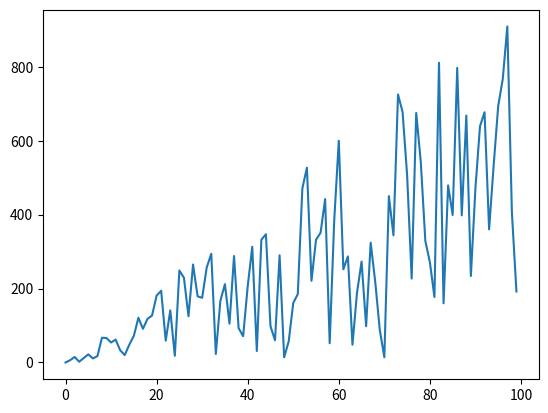

The matplotlib source for this figure:
from random import randint
import matplotlib.pyplot as plt
squares =[]
for i in range (100):
    squares.append(randint(0,10*i))
fig, ax = plt.subplots()
ax.plot (squares)
plt.show()